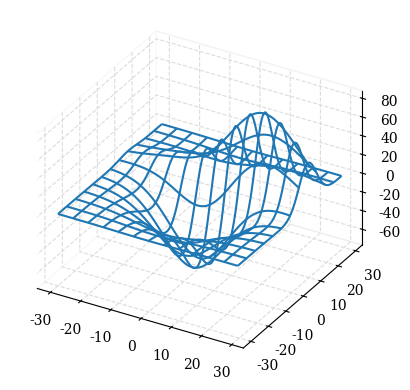

Recreate this plot in Python.
import matplotlib.pyplot as plt
import numpy as np
from mpl_toolkits.mplot3d import axes3d
from matplotlib import rcParams

rcParams['font.family'] = 'serif'
rcParams['grid.color'] = '#DCDCDC'
rcParams['grid.linestyle'] = 'dashed'

fig = plt.figure()
ax = fig.add_subplot(111, projection='3d')

X, Y, Z = axes3d.get_test_data(0.05)

ax.plot_wireframe(X, Y, Z, rstride=10, cstride=10)

ax.xaxis.pane.fill = False
ax.yaxis.pane.fill = False
ax.zaxis.pane.fill = False
ax.set_proj_type('ortho')
    # 'ortho': Orthographic
    # 'persp': Perspective(default)
ax.set_axis_on()
ax.grid(True)

plt.show()


